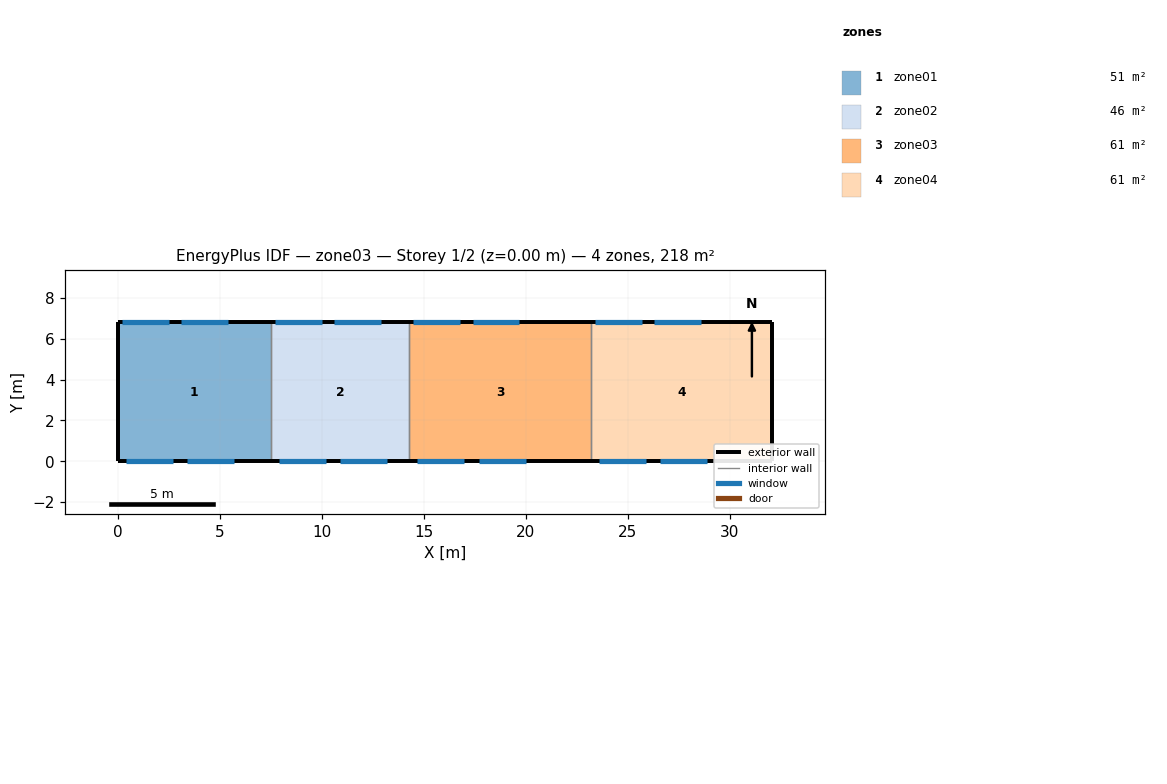
=== STOREY PLAN SPEC (per zone: floor XY polygon, exterior-wall plan segments, windows/doors) ===
zone 1: zone01  (51.0 m²)
  floor: (0.00, 0.00) (0.00, 6.80) (7.50, 6.80) (7.50, 0.00)
  exterior wall: (0.00, 6.80) – (0.00, 0.00)  [6.8 m]
  exterior wall: (7.50, 6.80) – (0.00, 6.80)  [7.5 m]
    window: (0.20, 6.80) – (2.50, 6.80)  [5.1 m²]
    window: (3.10, 6.80) – (5.40, 6.80)  [5.1 m²]
  exterior wall: (0.00, 0.00) – (7.50, 0.00)  [7.5 m]
    window: (0.40, 0.00) – (2.70, 0.00)  [4.6 m²]
    window: (3.40, 0.00) – (5.70, 0.00)  [4.6 m²]
  interior walls: 1
zone 2: zone02  (46.2 m²)
  floor: (7.50, 0.00) (7.50, 6.80) (14.30, 6.80) (14.30, 0.00)
  exterior wall: (14.30, 6.80) – (7.50, 6.80)  [6.8 m]
    window: (7.70, 6.80) – (10.00, 6.80)  [5.1 m²]
    window: (10.60, 6.80) – (12.90, 6.80)  [5.1 m²]
  exterior wall: (7.50, 0.00) – (14.30, 0.00)  [6.8 m]
    window: (7.90, 0.00) – (10.20, 0.00)  [4.6 m²]
    window: (10.90, 0.00) – (13.20, 0.00)  [4.6 m²]
  interior walls: 2
zone 3: zone03  (60.5 m²)
  floor: (14.30, 0.00) (14.30, 6.80) (23.20, 6.80) (23.20, 0.00)
  exterior wall: (23.20, 6.80) – (14.30, 6.80)  [8.9 m]
    window: (14.50, 6.80) – (16.80, 6.80)  [5.1 m²]
    window: (17.40, 6.80) – (19.70, 6.80)  [5.1 m²]
  exterior wall: (14.30, 0.00) – (23.20, 0.00)  [8.9 m]
    window: (14.70, 0.00) – (17.00, 0.00)  [4.6 m²]
    window: (17.70, 0.00) – (20.00, 0.00)  [4.6 m²]
  interior walls: 2
zone 4: zone04  (60.5 m²)
  floor: (23.20, 0.00) (23.20, 6.80) (32.10, 6.80) (32.10, 0.00)
  exterior wall: (32.10, 6.80) – (32.10, 0.00)  [6.8 m]
  exterior wall: (32.10, 6.80) – (23.20, 6.80)  [8.9 m]
    window: (23.40, 6.80) – (25.70, 6.80)  [5.1 m²]
    window: (26.30, 6.80) – (28.60, 6.80)  [5.1 m²]
  exterior wall: (23.20, 0.00) – (32.10, 0.00)  [8.9 m]
    window: (23.60, 0.00) – (25.90, 0.00)  [4.6 m²]
    window: (26.60, 0.00) – (28.90, 0.00)  [4.6 m²]
  interior walls: 1

=== DERIVED (storey summary) ===
Building: zone03
Storey: 1 of 2  (floor level z = 0.00 m)
Storey gross floor area: 218.3 m²
Zones on this storey: 4
  - zone01: floor 51.0 m²; exterior wall 21.8 m (141.7 m²); 4 window(s) 19.3 m²; WWR 13.6%
  - zone02: floor 46.2 m²; exterior wall 13.6 m (88.4 m²); 4 window(s) 19.3 m²; WWR 21.9%
  - zone03: floor 60.5 m²; exterior wall 17.8 m (115.7 m²); 4 window(s) 19.3 m²; WWR 16.7%
  - zone04: floor 60.5 m²; exterior wall 24.6 m (159.9 m²); 4 window(s) 19.3 m²; WWR 12.1%
Zone adjacency: (none detected)